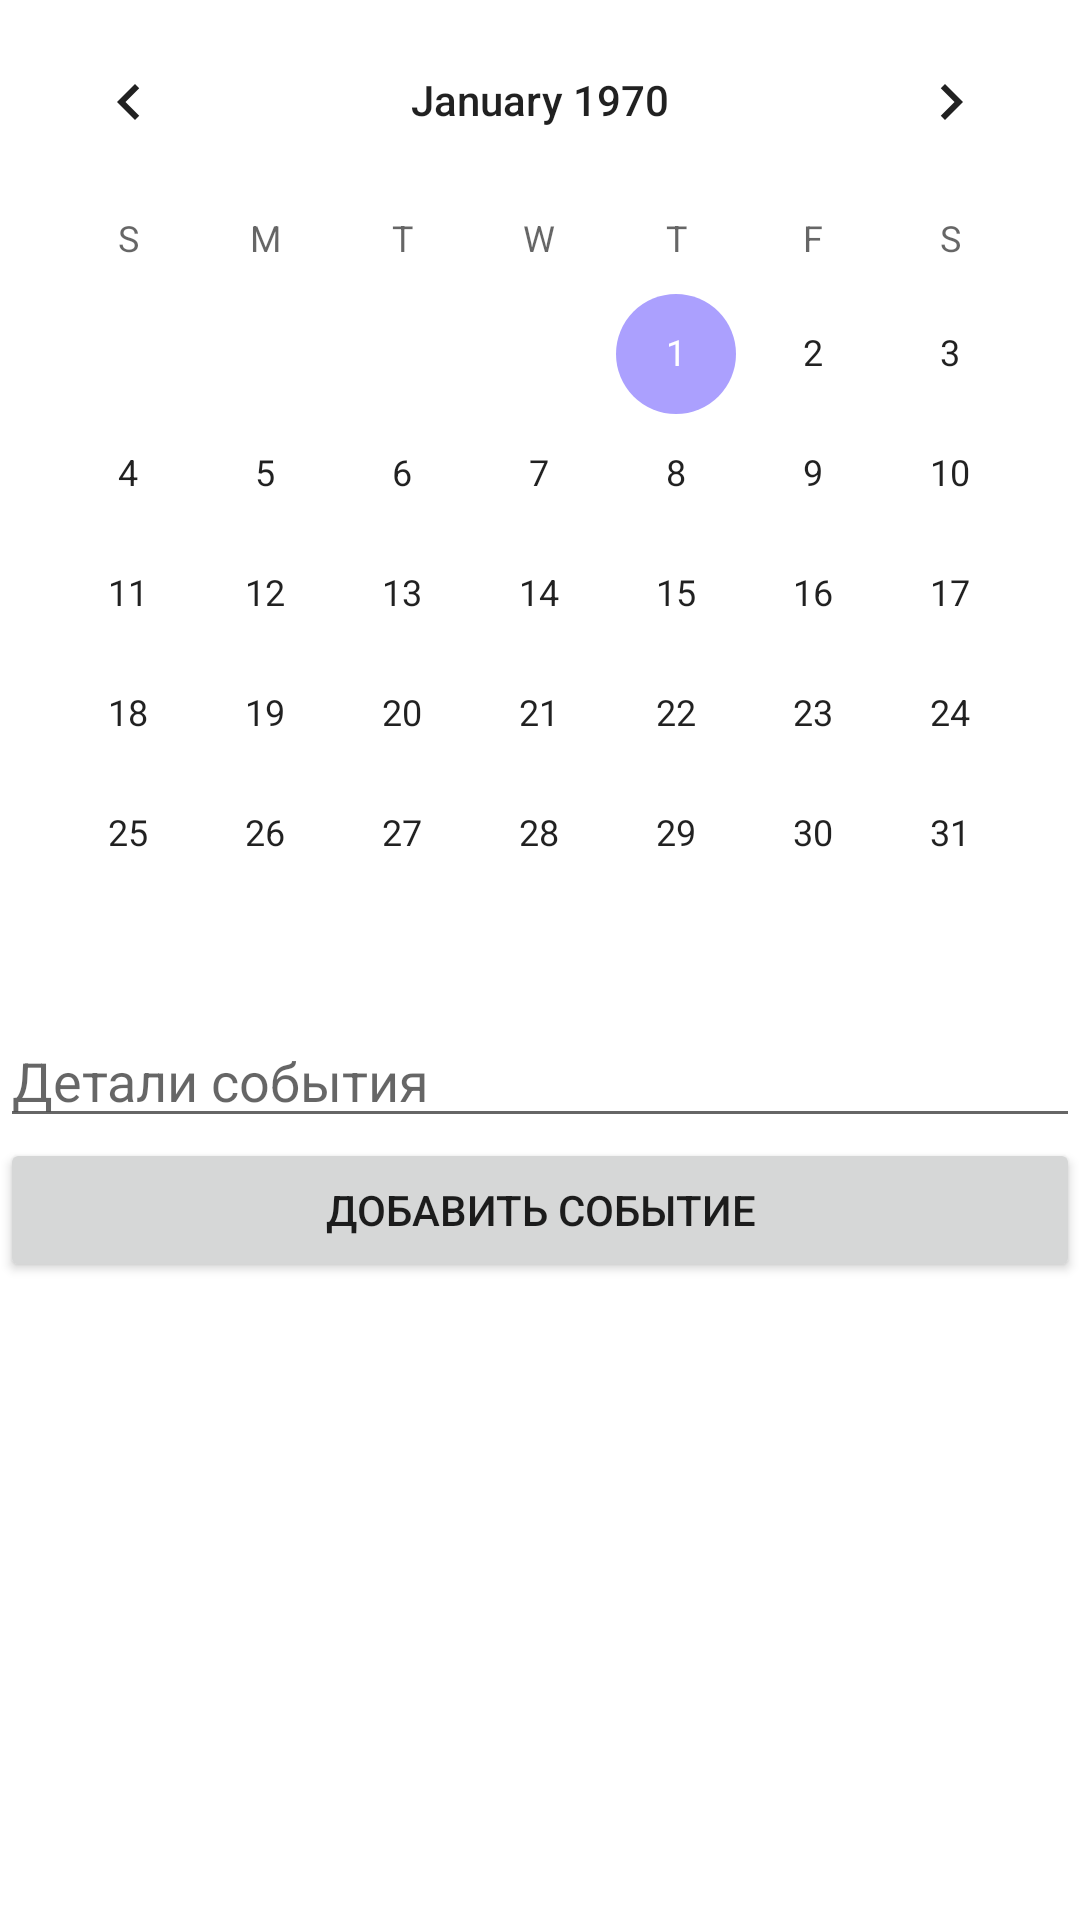

Here is an Android app screen rendered from its layout file. Give the layout XML and the strings, colors and styles it references.
<!-- AndroidManifest.xml: application theme Theme.NoteToDoApp -->
<!-- res/layout/activity_calendar.xml -->
<?xml version="1.0" encoding="utf-8"?>
<RelativeLayout xmlns:android="http://schemas.android.com/apk/res/android"
    xmlns:tools="http://schemas.android.com/tools"
    android:layout_width="match_parent"
    android:layout_height="match_parent"
    tools:context=".CalendarActivity">

    <CalendarView
        android:id="@+id/calendarView"
        android:layout_width="match_parent"
        android:layout_height="wrap_content"
        android:layout_alignParentTop="true" />

    <EditText
        android:id="@+id/eventEditText"
        android:layout_width="match_parent"
        android:layout_height="wrap_content"
        android:hint="Детали события"
        android:inputType="text"
        android:layout_below="@id/calendarView" />

    <Button
        android:id="@+id/addEventButton"
        android:layout_width="match_parent"
        android:layout_height="wrap_content"
        android:text="Добавить событие"
        android:layout_below="@id/eventEditText" />

    <ListView
        android:id="@+id/eventsListView"
        android:layout_width="match_parent"
        android:layout_height="wrap_content"
        android:layout_below="@id/addEventButton" />

</RelativeLayout>
<!-- resources referenced by this layout -->
<resources>
  <style name="Theme.NoteToDoApp" parent="Theme.MaterialComponents.DayNight.NoActionBar">
          
          <item name="colorPrimary">@color/purple_200</item>
          <item name="colorPrimaryVariant">@color/white</item>
          <item name="colorOnPrimary">@color/white</item>
          
          <item name="colorSecondary">@color/purple_200</item>
          <item name="colorSecondaryVariant">@color/purple_200</item>
          <item name="colorOnSecondary">@color/black</item>
          
          <item name="android:statusBarColor">?attr/colorPrimaryVariant</item>
          
      </style>
  <color name="purple_200">#ABA0FE</color>
  <color name="white">#FFFFFFFF</color>
  <color name="black">#FF000000</color>
</resources>
